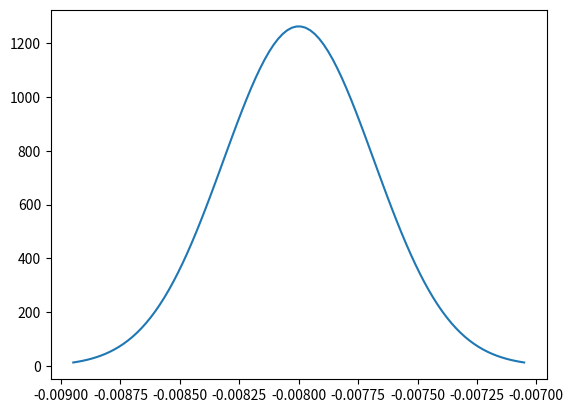

Write the Python code that produced this figure.
import matplotlib.pyplot as plt
import numpy as np
import scipy.stats as stats
import math

mu = -0.008
variance = 1/(10**7)
sigma = math.sqrt(variance)
x = np.linspace(mu - 3*sigma, mu + 3*sigma, 100)
plt.plot(x, stats.norm.pdf(x, mu, sigma))
plt.show()
